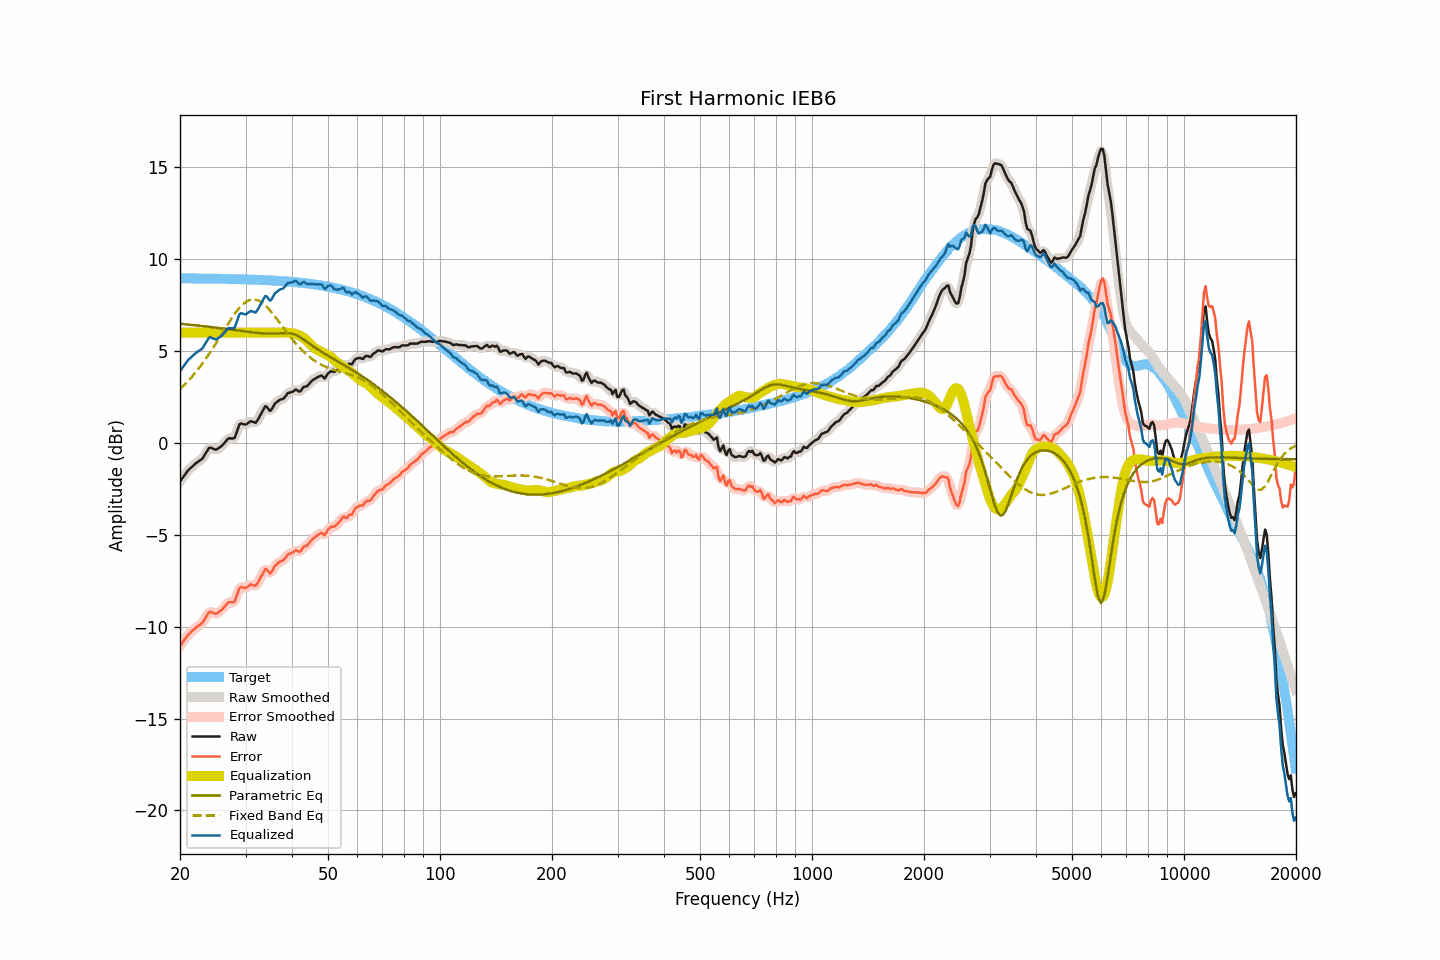

Source data for this figure (header and first rows):
frequency, raw, smoothed, error, error_smoothed, equalization, parametric_eq, fixed_band_eq, equalized_raw, equalized_smoothed, target
20.00, -2.10, -2.11, -11.05, -11.06, 6.00, 6.48, 2.92, 3.90, 3.89, 8.95
20.20, -1.98, -1.98, -10.93, -10.93, 6.00, 6.47, 3.00, 4.02, 4.02, 8.95
20.40, -1.86, -1.86, -10.81, -10.80, 6.00, 6.46, 3.09, 4.14, 4.14, 8.95
20.61, -1.74, -1.74, -10.69, -10.69, 6.00, 6.45, 3.18, 4.26, 4.26, 8.95
20.81, -1.62, -1.62, -10.57, -10.57, 6.00, 6.45, 3.27, 4.38, 4.38, 8.95
21.02, -1.50, -1.51, -10.45, -10.46, 6.00, 6.44, 3.36, 4.50, 4.49, 8.95
21.23, -1.42, -1.42, -10.37, -10.36, 6.00, 6.43, 3.45, 4.58, 4.58, 8.95
21.44, -1.34, -1.34, -10.29, -10.28, 6.00, 6.42, 3.55, 4.66, 4.66, 8.95
21.66, -1.26, -1.26, -10.21, -10.20, 6.00, 6.41, 3.65, 4.74, 4.74, 8.94
21.87, -1.18, -1.18, -10.12, -10.12, 6.00, 6.40, 3.76, 4.82, 4.82, 8.94
22.09, -1.10, -1.11, -10.04, -10.05, 6.00, 6.39, 3.86, 4.90, 4.89, 8.94
22.31, -1.04, -1.04, -9.98, -9.98, 6.00, 6.38, 3.98, 4.96, 4.96, 8.94
22.54, -0.98, -0.99, -9.92, -9.93, 6.00, 6.37, 4.09, 5.02, 5.01, 8.94
22.76, -0.92, -0.92, -9.86, -9.86, 6.00, 6.36, 4.20, 5.08, 5.08, 8.94
22.99, -0.85, -0.83, -9.79, -9.77, 6.00, 6.36, 4.32, 5.15, 5.17, 8.94
23.22, -0.71, -0.71, -9.65, -9.65, 6.00, 6.35, 4.44, 5.29, 5.29, 8.94
23.45, -0.57, -0.56, -9.51, -9.50, 6.00, 6.34, 4.57, 5.43, 5.44, 8.94
23.69, -0.42, -0.41, -9.36, -9.35, 6.00, 6.33, 4.69, 5.58, 5.59, 8.94
23.92, -0.28, -0.31, -9.22, -9.25, 6.00, 6.32, 4.82, 5.72, 5.69, 8.93
24.16, -0.26, -0.27, -9.19, -9.21, 6.00, 6.31, 4.95, 5.74, 5.73, 8.93
24.40, -0.30, -0.29, -9.23, -9.22, 6.00, 6.29, 5.09, 5.70, 5.71, 8.93
24.65, -0.33, -0.34, -9.26, -9.27, 6.00, 6.28, 5.22, 5.67, 5.66, 8.93
24.89, -0.37, -0.36, -9.30, -9.29, 6.00, 6.27, 5.36, 5.63, 5.64, 8.93
25.14, -0.35, -0.34, -9.28, -9.27, 6.00, 6.26, 5.50, 5.65, 5.66, 8.93
25.39, -0.29, -0.30, -9.22, -9.23, 6.00, 6.25, 5.64, 5.71, 5.70, 8.93
25.65, -0.23, -0.23, -9.16, -9.16, 6.00, 6.24, 5.78, 5.77, 5.77, 8.93
25.91, -0.16, -0.16, -9.09, -9.08, 6.00, 6.23, 5.93, 5.84, 5.84, 8.92
26.16, -0.07, -0.07, -8.99, -8.99, 6.00, 6.22, 6.07, 5.93, 5.93, 8.92
26.43, 0.03, 0.04, -8.89, -8.88, 6.00, 6.21, 6.21, 6.03, 6.04, 8.92
26.69, 0.14, 0.14, -8.78, -8.78, 6.00, 6.20, 6.35, 6.14, 6.14, 8.92
26.96, 0.24, 0.21, -8.68, -8.71, 6.00, 6.18, 6.49, 6.24, 6.21, 8.92
27.23, 0.25, 0.25, -8.67, -8.67, 6.00, 6.17, 6.63, 6.25, 6.25, 8.92
27.50, 0.24, 0.23, -8.67, -8.68, 6.00, 6.16, 6.76, 6.24, 6.23, 8.91
27.77, 0.24, 0.24, -8.67, -8.67, 6.00, 6.15, 6.89, 6.24, 6.24, 8.91
28.05, 0.27, 0.33, -8.64, -8.58, 6.00, 6.14, 7.01, 6.27, 6.33, 8.91
28.33, 0.52, 0.52, -8.39, -8.39, 6.00, 6.13, 7.13, 6.52, 6.52, 8.91
28.62, 0.76, 0.76, -8.15, -8.15, 6.00, 6.11, 7.24, 6.76, 6.76, 8.91
28.90, 1.00, 0.95, -7.90, -7.95, 6.00, 6.10, 7.34, 7.00, 6.95, 8.90
29.19, 1.06, 1.04, -7.84, -7.86, 6.00, 6.09, 7.44, 7.06, 7.04, 8.90
29.48, 1.03, 1.04, -7.87, -7.85, 6.00, 6.08, 7.53, 7.03, 7.04, 8.90
29.78, 1.00, 1.01, -7.90, -7.88, 6.00, 6.07, 7.60, 7.00, 7.01, 8.90
30.08, 1.00, 1.01, -7.89, -7.88, 6.00, 6.06, 7.66, 7.00, 7.01, 8.89
30.38, 1.06, 1.06, -7.83, -7.83, 6.00, 6.04, 7.72, 7.06, 7.06, 8.89
30.68, 1.12, 1.12, -7.77, -7.77, 6.00, 6.03, 7.76, 7.12, 7.12, 8.89
30.99, 1.18, 1.15, -7.71, -7.73, 6.00, 6.02, 7.79, 7.18, 7.15, 8.89
31.30, 1.15, 1.14, -7.73, -7.74, 6.00, 6.01, 7.80, 7.15, 7.14, 8.88
31.61, 1.12, 1.12, -7.76, -7.76, 6.00, 6.00, 7.80, 7.12, 7.12, 8.88
31.93, 1.09, 1.13, -7.79, -7.75, 6.00, 5.99, 7.79, 7.09, 7.13, 8.88
32.24, 1.20, 1.20, -7.67, -7.67, 6.00, 5.98, 7.77, 7.20, 7.20, 8.87
32.57, 1.35, 1.34, -7.52, -7.53, 6.00, 5.98, 7.73, 7.35, 7.34, 8.87
32.89, 1.51, 1.51, -7.35, -7.36, 6.00, 5.97, 7.69, 7.51, 7.51, 8.87
33.22, 1.67, 1.69, -7.19, -7.17, 6.00, 5.96, 7.62, 7.67, 7.69, 8.86
33.55, 1.83, 1.85, -7.03, -7.01, 6.00, 5.95, 7.56, 7.83, 7.85, 8.86
33.89, 1.99, 1.94, -6.86, -6.91, 6.00, 5.95, 7.48, 7.99, 7.94, 8.85
34.23, 1.96, 1.92, -6.89, -6.93, 6.00, 5.94, 7.40, 7.96, 7.92, 8.85
34.57, 1.84, 1.85, -7.01, -7.00, 6.00, 5.94, 7.30, 7.84, 7.85, 8.84
34.92, 1.73, 1.79, -7.11, -7.05, 6.00, 5.94, 7.21, 7.73, 7.79, 8.84
35.27, 1.82, 1.83, -7.02, -7.00, 6.00, 5.94, 7.10, 7.82, 7.83, 8.84
35.62, 1.97, 1.95, -6.86, -6.88, 6.00, 5.94, 6.99, 7.97, 7.95, 8.83
35.97, 2.13, 2.10, -6.70, -6.73, 6.00, 5.94, 6.88, 8.13, 8.10, 8.83
... 635 more rows
